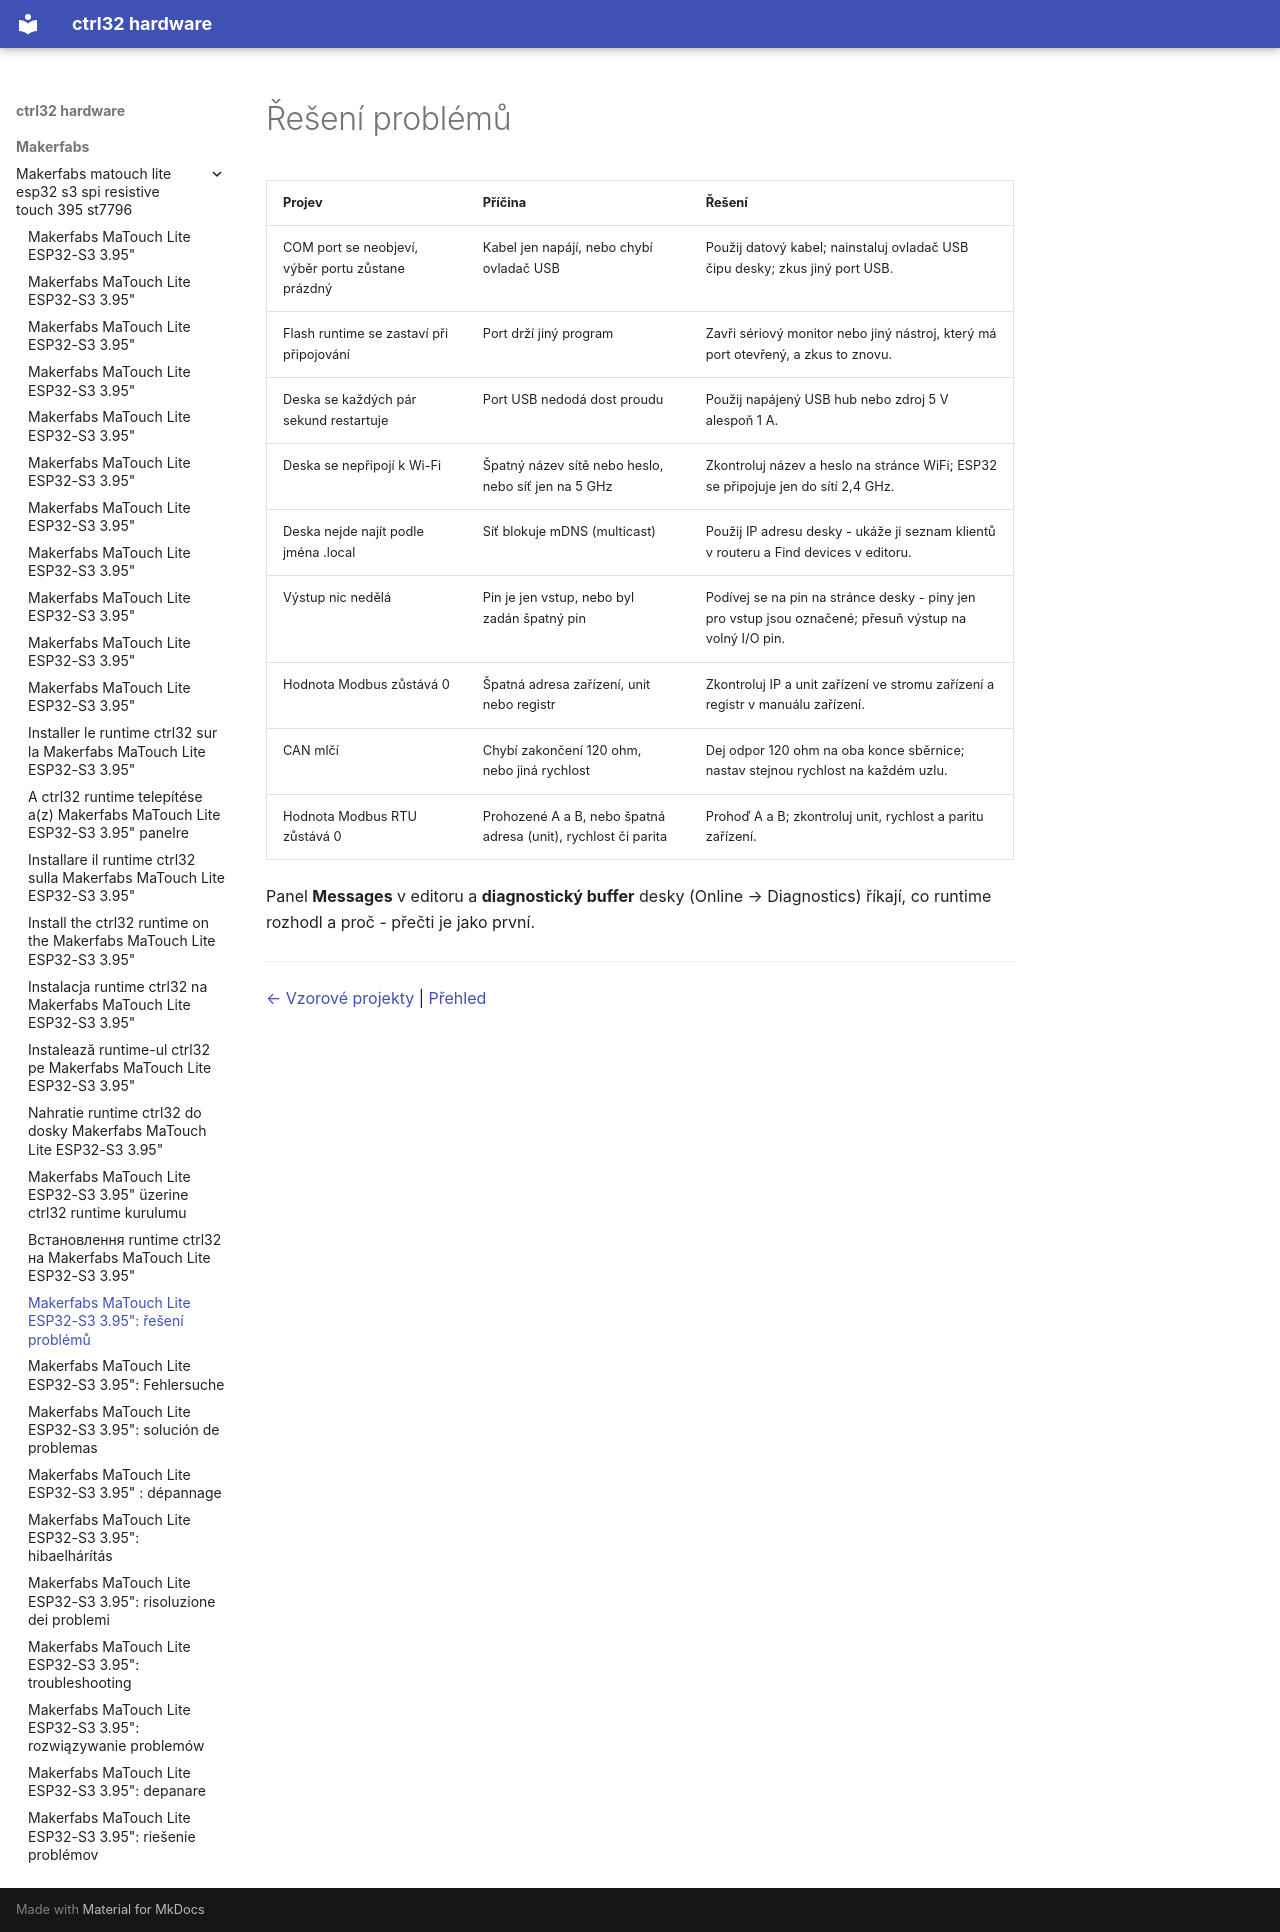

repository: ctrl32/hardware · page: makerfabs/makerfabs-matouch-lite-esp32-s3-spi-resistive-touch-395-st7796/troubleshooting.cs/index.html · generator: mkdocs

---
title: 'Makerfabs MaTouch Lite ESP32-S3 3.95": řešení problémů'
slug: troubleshooting
sidebar_position: 90
image: img/board-01.jpg
image_alt: Makerfabs MaTouch Lite ESP32-S3 3.95"
tags:
- esp32-s3
- display
- touch
- hmi
- wifi
- makerfabs
- troubleshooting
---

# Řešení problémů

| Projev | Příčina | Řešení |
|---|---|---|
| COM port se neobjeví, výběr portu zůstane prázdný | Kabel jen napájí, nebo chybí ovladač USB | Použij datový kabel; nainstaluj ovladač USB čipu desky; zkus jiný port USB. |
| Flash runtime se zastaví při připojování | Port drží jiný program | Zavři sériový monitor nebo jiný nástroj, který má port otevřený, a zkus to znovu. |
| Deska se každých pár sekund restartuje | Port USB nedodá dost proudu | Použij napájený USB hub nebo zdroj 5 V alespoň 1 A. |
| Deska se nepřipojí k Wi-Fi | Špatný název sítě nebo heslo, nebo síť jen na 5 GHz | Zkontroluj název a heslo na stránce WiFi; ESP32 se připojuje jen do sítí 2,4 GHz. |
| Deska nejde najít podle jména .local | Síť blokuje mDNS (multicast) | Použij IP adresu desky - ukáže ji seznam klientů v routeru a Find devices v editoru. |
| Výstup nic nedělá | Pin je jen vstup, nebo byl zadán špatný pin | Podívej se na pin na stránce desky - piny jen pro vstup jsou označené; přesuň výstup na volný I/O pin. |
| Hodnota Modbus zůstává 0 | Špatná adresa zařízení, unit nebo registr | Zkontroluj IP a unit zařízení ve stromu zařízení a registr v manuálu zařízení. |
| CAN mlčí | Chybí zakončení 120 ohm, nebo jiná rychlost | Dej odpor 120 ohm na oba konce sběrnice; nastav stejnou rychlost na každém uzlu. |
| Hodnota Modbus RTU zůstává 0 | Prohozené A a B, nebo špatná adresa (unit), rychlost či parita | Prohoď A a B; zkontroluj unit, rychlost a paritu zařízení. |

Panel **Messages** v editoru a **diagnostický buffer** desky (Online → Diagnostics) říkají, co runtime rozhodl a proč - přečti je jako první.

---

[← Vzorové projekty](examples/README.cs.md) | [Přehled](README.cs.md)
